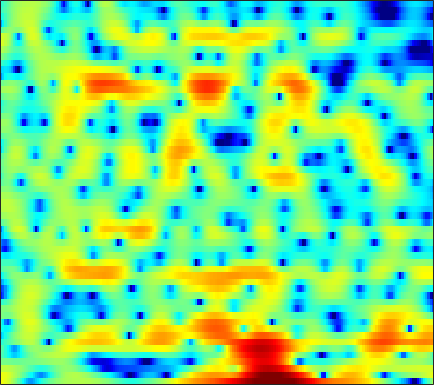

The file beside this chart, header and first rows:
5.0073, 4.6921, 4.1443, 3.4751, 2.8781, 1.9532, 0.85648, -0.096697, -1.5421, -3.1799, -5.0694, -6.5996, -8.4943, -9.7469, -9.8137, -8.9129, -7.5726, -6.5047, -5.1674, -3.9818, -2.9568, -2.2923, -1.5028, -0.83499
4.665, 4.531, 4.245, 3.841, 3.464, 2.866, 2.164, 1.576, 0.718, -0.2112, -1.217, -2.01, -3.137, -4.364, -5.362, -6.805, -8.383, -9.492, -10.57, -10.52, -9.246, -7.885, -6.016, -4.332
2.651, 2.667, 2.617, 2.479, 2.336, 2.08, 1.756, 1.474, 1.042, 0.5582, 0.03272, -0.3912, -0.9997, -1.646, -2.145, -2.801, -3.389, -3.768, -4.087, -4.118, -3.817, -3.439, -2.794, -2.069
-0.4396, -0.4272, -0.478, -0.5797, -0.6618, -0.7614, -0.8522, -0.8917, -0.903, -0.8774, -0.8205, -0.7567, -0.6684, -0.5663, -0.4864, -0.3744, -0.2502, -0.1588, -0.02878, 0.1374, 0.3127, 0.4541, 0.6366, 0.8204
-2.062, -2.686, -3.714, -4.933, -5.894, -7.056, -7.631, -7.447, -6.486, -5.16, -3.838, -2.943, -1.908, -1.067, -0.5479, 0.01728, 0.4807, 0.7561, 1.064, 1.325, 1.558, 1.711, 1.92, 2.123
-1.533, -2.344, -3.616, -5.216, -6.631, -8.649, -9.918, -9.454, -7.368, -5.045, -3.106, -1.947, -0.7527, 0.08565, 0.5034, 0.8306, 0.9203, 0.8504, 0.6396, 0.3561, 0.1113, 0.02187, 0.1244, 0.4708
-3.906, -3.445, -2.745, -2.116, -1.704, -1.193, -0.6158, -0.1496, 0.4892, 1.109, 1.695, 2.063, 2.405, 2.523, 2.447, 2.073, 1.343, 0.5114, -1.106, -3.579, -7.511, -12.74, -22.64, -10.03
-8.107, -6.389, -4.528, -3.057, -2.144, -1.072, -0.1384, 0.5151, 1.288, 1.963, 2.485, 2.77, 2.995, 3.023, 2.919, 2.566, 2.004, 1.42, 0.4789, -0.5888, -1.637, -2.29, -2.842, -2.919
-4.478, -5.201, -5.792, -5.634, -4.943, -3.528, -1.918, -0.7818, 0.5419, 1.627, 2.476, 2.956, 3.373, 3.561, 3.555, 3.367, 2.998, 2.618, 2.001, 1.271, 0.4791, -0.1259, -0.9464, -1.775
-4.139, -6.562, -10.85, -13.09, -10.09, -5.757, -2.628, -0.867, 0.9399, 2.271, 3.2, 3.696, 4.106, 4.25, 4.199, 3.916, 3.404, 2.87, 1.983, 0.895, -0.3443, -1.356, -2.74, -4.08
0.1496, -0.2713, -0.6381, -0.673, -0.4451, 0.1347, 0.8811, 1.467, 2.207, 2.853, 3.332, 3.566, 3.693, 3.604, 3.382, 2.877, 2.107, 1.335, 0.04761, -1.615, -3.752, -5.735, -9.094, -13.81
0.03154, 0.02251, 0.1442, 0.3973, 0.6614, 1.095, 1.577, 1.946, 2.403, 2.789, 3.065, 3.189, 3.205, 3.041, 2.788, 2.273, 1.53, 0.8192, -0.3575, -1.802, -3.526, -4.983, -7.073, -9.082
-3.567, -3.315, -2.684, -1.83, -1.121, -0.1782, 0.711, 1.317, 2.033, 2.596, 3.005, 3.212, 3.341, 3.304, 3.161, 2.82, 2.304, 1.8, 0.9939, 0.03863, -1.042, -1.932, -3.163, -4.412
-15.35, -13.35, -9.635, -6.474, -4.56, -2.478, -0.8142, 0.203, 1.31, 2.182, 2.825, 3.171, 3.464, 3.578, 3.559, 3.384, 3.063, 2.731, 2.168, 1.481, 0.6842, 0.01347, -1.004, -2.141
-13.82, -12.57, -9.859, -7.114, -5.288, -3.211, -1.5, -0.44, 0.6941, 1.572, 2.238, 2.6, 2.935, 3.094, 3.114, 3.022, 2.793, 2.543, 2.116, 1.59, 0.9978, 0.5284, -0.1344, -0.8393
-9.694, -8.123, -6.218, -4.481, -3.308, -1.941, -0.8082, -0.1129, 0.6469, 1.205, 1.606, 1.823, 2.011, 2.101, 2.1, 1.993, 1.751, 1.473, 0.9731, 0.3577, -0.3144, -0.7868, -1.245, -1.406
-5.837, -4.382, -2.806, -1.593, -0.8664, -0.1502, 0.2943, 0.4552, 0.4954, 0.3724, 0.1424, -0.004105, -0.1001, 0.004595, 0.1516, 0.3447, 0.3654, 0.1834, -0.4404, -1.634, -3.624, -5.801, -9.223, -9.132
-1.984, -1.576, -1.079, -0.6947, -0.5347, -0.5268, -0.8022, -1.244, -2.259, -3.897, -6.322, -8.641, -10.88, -8.963, -6.55, -4.009, -2.374, -1.68, -1.334, -1.599, -2.411, -3.272, -4.17, -3.72
-2.77, -2.801, -2.806, -2.813, -2.849, -2.978, -3.293, -3.689, -4.533, -5.784, -7.458, -8.794, -9.733, -8.618, -7.015, -4.919, -3.234, -2.267, -1.317, -0.6644, -0.189, 0.1234, 0.5681, 1.13
-5.964, -6.326, -6.509, -6.326, -6.016, -5.513, -5.043, -4.759, -4.48, -4.322, -4.203, -4.08, -3.802, -3.32, -2.842, -2.117, -1.362, -0.8196, -0.1551, 0.4252, 0.9296, 1.282, 1.719, 2.144
-12.46, -15.02, -16.03, -13.06, -10.65, -8.044, -6.098, -4.98, -3.806, -2.928, -2.243, -1.814, -1.318, -0.8674, -0.5398, -0.1072, 0.315, 0.6276, 1.021, 1.386, 1.704, 1.906, 2.134, 2.312
-10.99, -12.5, -12.77, -10.66, -8.586, -6.105, -4.096, -2.887, -1.641, -0.7292, -0.09477, 0.2334, 0.5361, 0.7135, 0.8118, 0.951, 1.131, 1.304, 1.568, 1.844, 2.077, 2.18, 2.195, 2.044
-7.669, -6.977, -5.449, -3.754, -2.504, -0.9701, 0.3138, 1.094, 1.842, 2.267, 2.353, 2.204, 1.746, 1.061, 0.4694, -0.2178, -0.4848, -0.296, 0.3742, 1.188, 1.882, 2.211, 2.301, 1.924
-10.99, -6.917, -3.285, -0.8438, 0.5237, 1.886, 2.835, 3.281, 3.559, 3.455, 2.936, 2.24, 0.7889, -1.449, -3.917, -9.356, -19.11, -11.94, -5.442, -2.022, 0.02177, 0.987, 1.687, 1.784
-1.601, -1.118, -0.2509, 0.6439, 1.235, 1.849, 2.232, 2.346, 2.257, 1.873, 1.179, 0.4484, -0.8144, -2.377, -3.672, -5.254, -6.104, -5.921, -4.849, -3.463, -2.148, -1.31, -0.424, 0.1887
0.9672, 1.189, 1.491, 1.757, 1.91, 2.024, 1.987, 1.857, 1.52, 0.9851, 0.256, -0.4212, -1.45, -2.581, -3.444, -4.487, -5.25, -5.551, -5.491, -4.932, -4.016, -3.21, -2.125, -1.125
2.173, 2.339, 2.487, 2.553, 2.542, 2.433, 2.205, 1.946, 1.469, 0.8325, 0.01168, -0.7313, -1.921, -3.389, -4.698, -6.81, -9.362, -11.35, -12.55, -10.62, -7.718, -5.782, -3.651, -1.975
2.419, 2.522, 2.579, 2.542, 2.449, 2.236, 1.93, 1.631, 1.145, 0.5476, -0.1825, -0.8315, -1.886, -3.201, -4.425, -6.485, -9.147, -11.4, -12.89, -10.57, -7.352, -5.333, -3.194, -1.552
1.642, 1.692, 1.677, 1.548, 1.38, 1.067, 0.6721, 0.3419, -0.1128, -0.5597, -0.9698, -1.27, -1.68, -2.118, -2.474, -2.961, -3.374, -3.556, -3.512, -3.069, -2.341, -1.694, -0.8259, -0.03264
0.1954, 0.3175, 0.3508, 0.1787, -0.09629, -0.6686, -1.458, -2.111, -2.922, -3.397, -3.365, -3.048, -2.414, -1.767, -1.337, -0.855, -0.478, -0.2294, 0.07428, 0.3663, 0.6427, 0.8418, 1.081, 1.279
-1.812, -1.111, -0.5549, -0.4737, -0.7777, -1.73, -3.46, -5.467, -9.559, -14.57, -11.04, -7.26, -3.847, -1.598, -0.3955, 0.7653, 1.561, 1.972, 2.326, 2.469, 2.445, 2.316, 2.023, 1.628
-3.186, -1.665, -0.4094, 0.1506, 0.1726, -0.3002, -1.306, -2.399, -4.034, -5.007, -4.312, -3.006, -1.154, 0.3943, 1.308, 2.231, 2.861, 3.151, 3.31, 3.212, 2.824, 2.314, 1.289, -0.2004
-1.653, -0.8223, 0.0795, 0.6923, 0.9726, 1.1, 1.017, 0.8562, 0.6175, 0.4767, 0.4809, 0.58, 0.808, 1.073, 1.287, 1.542, 1.743, 1.851, 1.889, 1.772, 1.373, 0.8486, -0.2639, -1.988
-0.9471, -0.3573, 0.4038, 1.074, 1.47, 1.843, 2.011, 2.026, 1.903, 1.633, 1.233, 0.8401, 0.206, -0.4791, -0.9689, -1.436, -1.525, -1.316, -0.8134, -0.3048, 0.02527, 0.0916, -0.08872, -0.5562
-2.191, -1.165, 0.1308, 1.216, 1.853, 2.474, 2.82, 2.898, 2.748, 2.281, 1.473, 0.6076, -1.014, -3.358, -5.81, -10.03, -11.17, -8.232, -4.548, -2.077, -0.4436, 0.3596, 1.009, 1.26
-6.561, -4.027, -1.57, 0.1573, 1.105, 1.965, 2.465, 2.606, 2.512, 2.105, 1.353, 0.5546, -0.8652, -2.754, -4.425, -6.519, -6.934, -5.721, -3.483, -1.506, -0.006119, 0.8357, 1.608, 2.039
-5.554, -3.924, -2.133, -0.786, -0.03886, 0.6378, 0.9859, 1.07, 0.98, 0.6974, 0.2544, -0.1678, -0.7785, -1.392, -1.809, -2.157, -2.167, -1.951, -1.413, -0.718, 0.01971, 0.5356, 1.129, 1.577
-1.921, -1.441, -0.8438, -0.3911, -0.1813, -0.06363, -0.1561, -0.329, -0.6689, -1.085, -1.488, -1.758, -2.057, -2.254, -2.333, -2.365, -2.301, -2.186, -1.933, -1.535, -1.004, -0.5319, 0.1777, 0.8892
0.4261, 0.5184, 0.5461, 0.4176, 0.1865, -0.3313, -1.074, -1.788, -2.894, -4.003, -4.854, -5.147, -5.11, -4.784, -4.497, -4.251, -4.223, -4.316, -4.509, -4.547, -4.112, -3.355, -1.943, -0.3665
1.127, 1.159, 1.043, 0.6955, 0.2447, -0.6991, -2.107, -3.593, -6.351, -10.53, -16.47, -16.72, -11.72, -8.528, -7.16, -6.284, -6.348, -7.035, -9.11, -13.39, -17.98, -12.35, -6.213, -2.283
-0.6144, -0.3166, -0.1351, -0.2432, -0.5433, -1.264, -2.408, -3.569, -5.492, -7.771, -9.637, -9.94, -8.942, -7.466, -6.625, -5.961, -5.827, -6.087, -6.808, -7.557, -7.4, -6.181, -3.749, -1.254
-3.509, -2.641, -1.854, -1.462, -1.407, -1.599, -2.061, -2.538, -3.294, -4.033, -4.623, -4.873, -4.961, -4.845, -4.68, -4.401, -4.114, -3.905, -3.57, -3.131, -2.465, -1.803, -0.7601, 0.4069
-4.289, -3.137, -2.085, -1.46, -1.221, -1.165, -1.353, -1.623, -2.128, -2.692, -3.263, -3.653, -4.021, -4.2, -4.136, -3.845, -3.382, -2.946, -2.316, -1.664, -0.9914, -0.4799, 0.2467, 0.9925
-1.516, -0.9067, -0.2838, 0.1014, 0.2414, 0.2101, -0.06331, -0.4279, -1.109, -2.06, -3.244, -4.271, -5.613, -6.434, -6.398, -5.487, -4.122, -3.107, -1.958, -1.069, -0.4476, -0.1127, 0.2523, 0.6296
1.184, 1.364, 1.613, 1.779, 1.805, 1.682, 1.339, 0.9092, 0.07559, -1.183, -3.033, -5.048, -9.413, -20.48, -20.5, -9.205, -4.665, -2.626, -0.9395, -0.08793, 0.05584, -0.2692, -1.271, -2.546
-0.9583, -0.5884, -0.05428, 0.337, 0.4662, 0.4394, 0.2192, -0.04358, -0.5111, -1.065, -1.768, -2.362, -3.208, -3.614, -3.336, -2.226, -0.7957, 0.1497, 1.02, 1.307, 0.9033, 0.03592, -2.148, -6.105
-10.1, -7.315, -5.338, -4.533, -4.439, -4.81, -5.469, -5.873, -5.943, -5.349, -4.409, -3.657, -2.686, -1.768, -1.128, -0.2712, 0.515, 1.007, 1.5, 1.72, 1.653, 1.431, 1.031, 0.6727
-7.358, -6.894, -6.545, -6.851, -7.612, -9.618, -13.37, -18.64, -22.44, -13.3, -8.623, -6.327, -4.068, -2.394, -1.392, -0.3104, 0.5305, 1.031, 1.528, 1.864, 2.064, 2.149, 2.209, 2.279
-2.962, -3.427, -4.097, -4.951, -5.77, -7.137, -8.609, -9.473, -9.545, -8.207, -6.295, -4.855, -3.166, -1.779, -0.8881, 0.07571, 0.8193, 1.266, 1.703, 1.995, 2.173, 2.248, 2.285, 2.296
0.009141, -0.4843, -1.184, -1.934, -2.496, -3.161, -3.695, -3.921, -3.885, -3.502, -2.806, -2.155, -1.24, -0.3759, 0.2126, 0.8664, 1.371, 1.65, 1.88, 1.964, 1.919, 1.812, 1.599, 1.322
2.283, 1.8, 1.073, 0.2779, -0.3435, -1.146, -1.828, -2.168, -2.303, -2.019, -1.387, -0.7956, 0.04155, 0.8301, 1.311, 1.792, 2.071, 2.13, 2.05, 1.792, 1.379, 0.9838, 0.3571, -0.4039
3.957, 3.452, 2.635, 1.611, 0.6459, -0.9819, -2.925, -4.397, -5.465, -4.431, -2.344, -0.8233, 0.8157, 1.993, 2.577, 2.992, 3.008, 2.782, 2.205, 1.38, 0.4078, -0.343, -1.344, -2.372
3.542, 3.282, 2.829, 2.071, 1.197, -0.5774, -3.471, -6.814, -11.69, -7.136, -2.359, -0.02034, 2.084, 3.325, 3.821, 3.964, 3.529, 2.842, 1.385, -0.7075, -3.312, -5.214, -6.456, -5.978
-2.071, -1.102, -0.03494, 0.5786, 0.7552, 0.675, 0.3705, 0.1631, 0.1846, 0.7363, 1.643, 2.369, 3.186, 3.669, 3.768, 3.498, 2.731, 1.767, -0.1306, -2.994, -7.303, -11.86, -14.19, -9.459
-8.87, -5.747, -3.076, -1.341, -0.4391, 0.4123, 1.025, 1.39, 1.837, 2.255, 2.652, 2.918, 3.148, 3.204, 3.094, 2.717, 2.052, 1.346, 0.1576, -1.236, -2.665, -3.575, -4.319, -4.467
-4.882, -3.983, -2.703, -1.511, -0.7258, 0.1617, 0.8932, 1.353, 1.863, 2.266, 2.574, 2.728, 2.831, 2.802, 2.685, 2.394, 1.937, 1.503, 0.8096, 0.03001, -0.7938, -1.405, -2.174, -2.893
-3.151, -2.68, -1.944, -1.156, -0.5686, 0.1792, 0.8335, 1.261, 1.734, 2.111, 2.381, 2.512, 2.612, 2.608, 2.541, 2.357, 2.072, 1.794, 1.335, 0.7703, 0.1058, -0.4623, -1.339, -2.389
-3.648, -3.123, -2.281, -1.388, -0.7462, 0.02857, 0.6776, 1.077, 1.501, 1.815, 2.031, 2.151, 2.25, 2.289, 2.28, 2.216, 2.094, 1.95, 1.693, 1.347, 0.8951, 0.4638, -0.2686, -1.244
